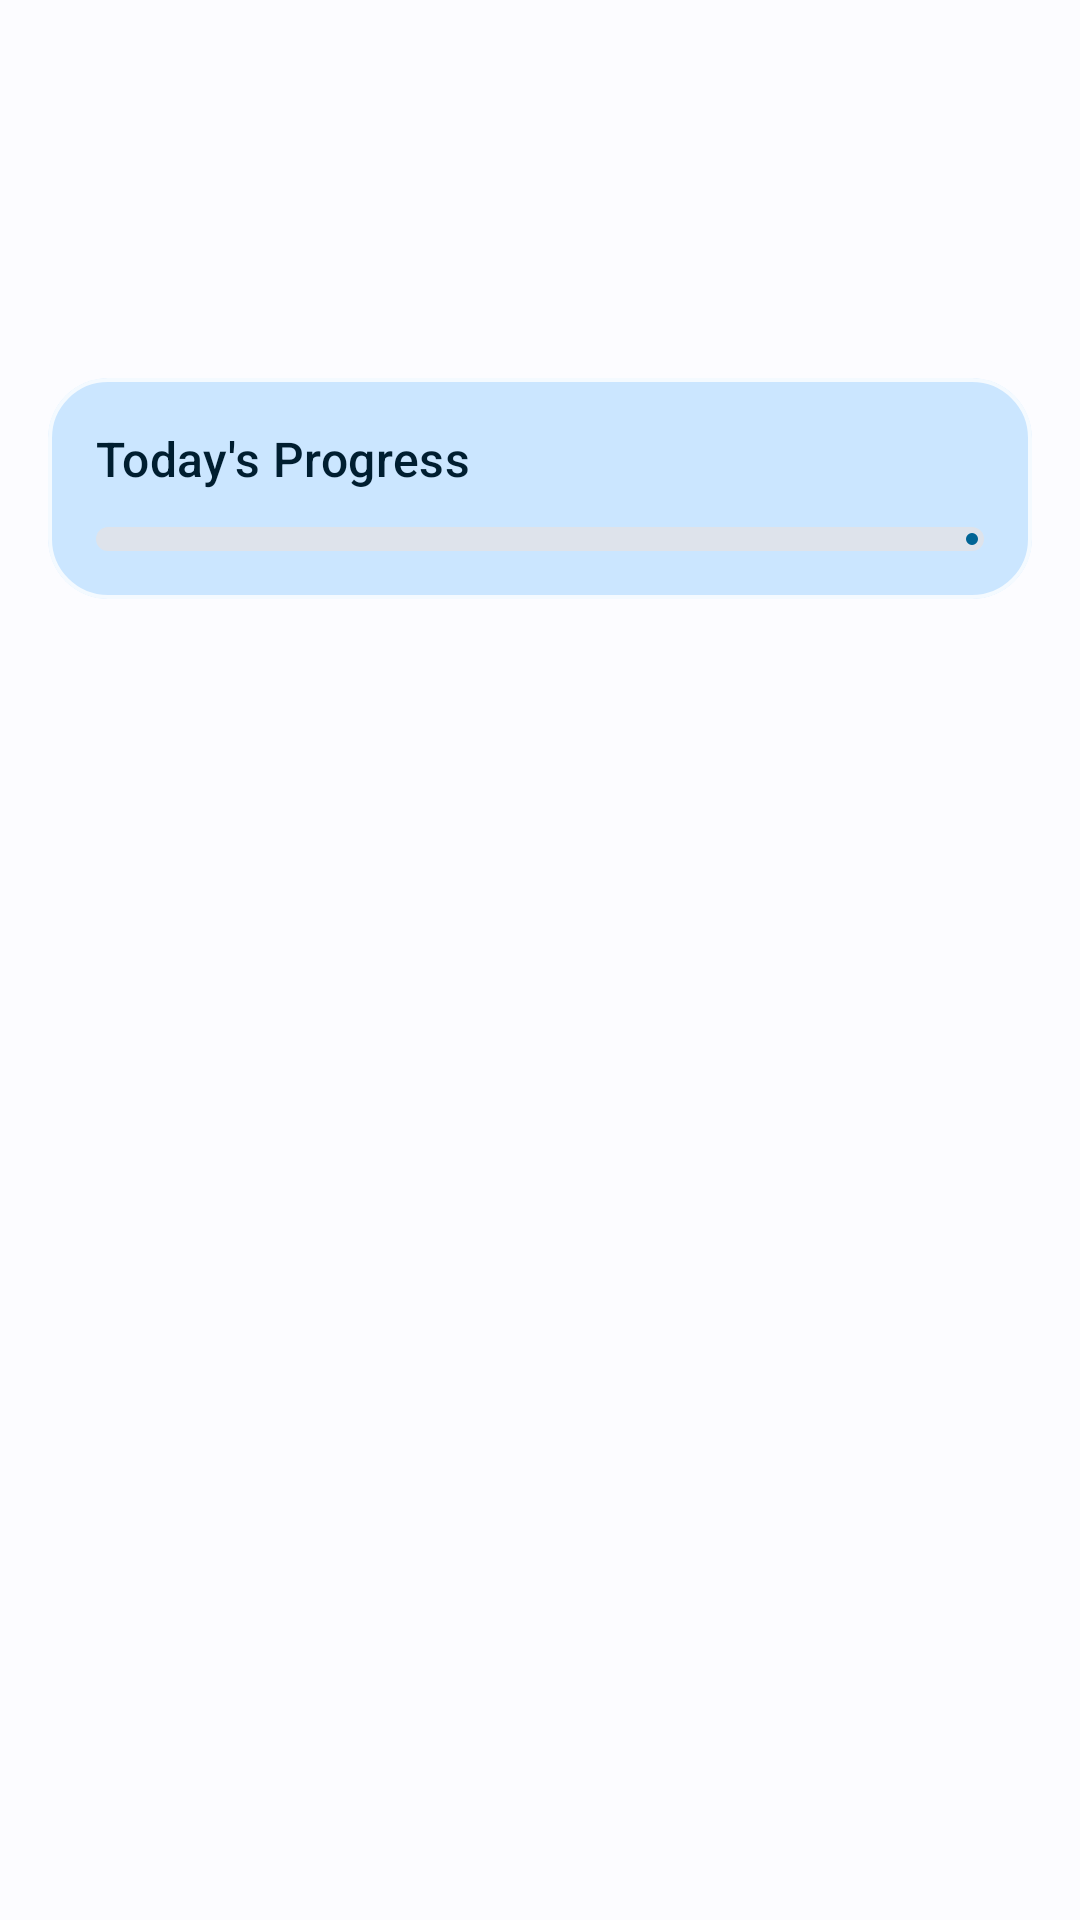

Here is an Android app screen rendered from its layout file. Give the layout XML and the strings, colors and styles it references.
<!-- AndroidManifest.xml: application theme Theme.Habitly -->
<!-- res/layout/fragment_today.xml -->
<?xml version="1.0" encoding="utf-8"?>
<androidx.coordinatorlayout.widget.CoordinatorLayout xmlns:android="http://schemas.android.com/apk/res/android"
    xmlns:app="http://schemas.android.com/apk/res-auto"
    xmlns:tools="http://schemas.android.com/tools"
    android:layout_width="match_parent"
    android:layout_height="match_parent">

    <androidx.core.widget.NestedScrollView
        android:layout_width="match_parent"
        android:layout_height="match_parent"
        app:layout_behavior="@string/appbar_scrolling_view_behavior">

        <LinearLayout
            android:layout_width="match_parent"
            android:layout_height="wrap_content"
            android:orientation="vertical"
            android:paddingBottom="80dp">

            <TextView
                android:id="@+id/tv_greeting"
                android:layout_width="wrap_content"
                android:layout_height="wrap_content"
                android:layout_marginHorizontal="16dp"
                android:layout_marginTop="24dp"
                android:textAppearance="@style/TextAppearance.Material3.HeadlineMedium"
                android:textColor="?attr/dynamicTextColorPrimary"
                android:textStyle="bold"
                tools:text="Good Morning, User! 👋" />

            <TextView
                android:id="@+id/tv_date"
                android:layout_width="wrap_content"
                android:layout_height="wrap_content"
                android:layout_marginHorizontal="16dp"
                android:layout_marginBottom="8dp"
                android:textAppearance="@style/TextAppearance.Material3.BodyLarge"
                android:textColor="?attr/dynamicTextColorSecondary"
                tools:text="Monday, 12 April" />

            <TextView
                android:id="@+id/tv_quote"
                android:layout_width="match_parent"
                android:layout_height="wrap_content"
                android:layout_marginHorizontal="16dp"
                android:layout_marginBottom="16dp"
                android:fontStyle="italic"
                android:textAppearance="@style/TextAppearance.Material3.BodyMedium"
                android:textColor="?attr/dynamicTextColorSecondary"
                tools:text="&quot;Small steps lead to big changes. 🌱&quot;" />

            <com.google.android.material.card.MaterialCardView
                android:id="@+id/card_today_progress"
                style="@style/Widget.HabitFlow.CardView"
                android:layout_width="match_parent"
                android:layout_height="wrap_content"
                android:layout_marginHorizontal="16dp"
                android:layout_marginBottom="24dp"
                app:cardBackgroundColor="?attr/colorPrimaryContainer"
                app:cardElevation="0dp">

                <LinearLayout
                    android:layout_width="match_parent"
                    android:layout_height="wrap_content"
                    android:orientation="vertical"
                    android:padding="16dp">

                    <RelativeLayout
                        android:layout_width="match_parent"
                        android:layout_height="wrap_content">

                        <TextView
                            android:layout_width="wrap_content"
                            android:layout_height="wrap_content"
                            android:layout_alignParentStart="true"
                            android:layout_toStartOf="@id/tv_progress_percent"
                            android:layout_marginEnd="8dp"
                            android:text="@string/today_progress"
                            android:textAppearance="@style/TextAppearance.Material3.TitleMedium"
                            android:textColor="?attr/onPrimaryContainer" />

                        <TextView
                            android:id="@+id/tv_progress_percent"
                            android:layout_width="wrap_content"
                            android:layout_height="wrap_content"
                            android:layout_alignParentEnd="true"
                            android:textAppearance="@style/TextAppearance.Material3.TitleMedium"
                            android:textColor="?attr/onPrimaryContainer"
                            tools:text="65%" />
                    </RelativeLayout>

                    <com.google.android.material.progressindicator.LinearProgressIndicator
                        android:id="@+id/progress_today"
                        android:layout_width="match_parent"
                        android:layout_height="wrap_content"
                        android:layout_marginTop="12dp"
                        app:indicatorColor="?attr/colorPrimary"
                        app:trackColor="?attr/surfaceVariant"
                        app:trackCornerRadius="8dp"
                        app:trackThickness="8dp" />
                </LinearLayout>
            </com.google.android.material.card.MaterialCardView>

            <androidx.recyclerview.widget.RecyclerView
                android:id="@+id/rv_today_habits"
                android:layout_width="match_parent"
                android:layout_height="wrap_content"
                android:nestedScrollingEnabled="false"
                tools:listitem="@layout/item_habit_today" />

            <LinearLayout
                android:id="@+id/tv_empty_state"
                android:layout_width="match_parent"
                android:layout_height="wrap_content"
                android:layout_marginTop="64dp"
                android:gravity="center"
                android:orientation="vertical"
                android:padding="32dp"
                android:visibility="gone"
                tools:visibility="visible">

                <TextView
                    android:layout_width="wrap_content"
                    android:layout_height="wrap_content"
                    android:text="@string/empty_today_title"
                    android:textAppearance="@style/TextAppearance.Material3.HeadlineSmall"
                    android:textColor="?attr/dynamicTextColorPrimary"
                    android:textStyle="bold" />

                <TextView
                    android:layout_width="wrap_content"
                    android:layout_height="wrap_content"
                    android:layout_marginTop="8dp"
                    android:gravity="center"
                    android:text="@string/empty_today_subtitle"
                    android:textAppearance="@style/TextAppearance.Material3.BodyLarge"
                    android:textColor="?attr/dynamicTextColorSecondary" />
            </LinearLayout>

        </LinearLayout>
    </androidx.core.widget.NestedScrollView>

</androidx.coordinatorlayout.widget.CoordinatorLayout>
<!-- res/layout/item_habit_today.xml (included above) -->
<?xml version="1.0" encoding="utf-8"?>
<com.google.android.material.card.MaterialCardView xmlns:android="http://schemas.android.com/apk/res/android"
    xmlns:app="http://schemas.android.com/apk/res-auto"
    xmlns:tools="http://schemas.android.com/tools"
    style="@style/Widget.HabitFlow.CardView"
    android:layout_width="match_parent"
    android:layout_height="wrap_content"
    android:layout_marginHorizontal="16dp"
    android:layout_marginVertical="8dp">

    <androidx.constraintlayout.widget.ConstraintLayout
        android:layout_width="match_parent"
        android:layout_height="wrap_content"
        android:padding="16dp">

        <View
            android:id="@+id/view_color_bar"
            android:layout_width="4dp"
            android:layout_height="0dp"
            android:background="?attr/colorPrimary"
            app:layout_constraintBottom_toBottomOf="parent"
            app:layout_constraintStart_toStartOf="parent"
            app:layout_constraintTop_toTopOf="parent" />

        <TextView
            android:id="@+id/tv_habit_emoji"
            android:layout_width="48dp"
            android:layout_height="48dp"
            android:layout_marginStart="12dp"
            android:background="@drawable/circle_background"
            android:gravity="center"
            android:textSize="24sp"
            app:layout_constraintBottom_toBottomOf="parent"
            app:layout_constraintStart_toEndOf="@id/view_color_bar"
            app:layout_constraintTop_toTopOf="parent"
            tools:text="💊" />

        <TextView
            android:id="@+id/tv_habit_name"
            android:layout_width="0dp"
            android:layout_height="wrap_content"
            android:layout_marginStart="16dp"
            android:textAppearance="@style/TextAppearance.Material3.TitleMedium"
            android:textColor="?attr/dynamicTextColorPrimary"
            app:layout_constraintEnd_toStartOf="@id/cb_habit_done"
            app:layout_constraintStart_toEndOf="@id/tv_habit_emoji"
            app:layout_constraintTop_toTopOf="parent"
            tools:text="Drink Water" />

        <LinearLayout
            android:layout_width="wrap_content"
            android:layout_height="wrap_content"
            android:layout_marginTop="4dp"
            android:gravity="center_vertical"
            android:orientation="horizontal"
            app:layout_constraintStart_toStartOf="@id/tv_habit_name"
            app:layout_constraintTop_toBottomOf="@id/tv_habit_name">

            <ImageView
                android:id="@+id/iv_streak_icon"
                android:layout_width="16dp"
                android:layout_height="16dp"
                android:src="@drawable/ic_fire"
                app:tint="@color/habit_streak" />

            <TextView
                android:id="@+id/tv_streak"
                android:layout_width="wrap_content"
                android:layout_height="wrap_content"
                android:layout_marginStart="4dp"
                android:textAppearance="@style/TextAppearance.Material3.LabelMedium"
                android:textColor="?attr/dynamicTextColorSecondary"
                tools:text="5 day streak" />
        </LinearLayout>

        <CheckBox
            android:id="@+id/cb_habit_done"
            android:layout_width="wrap_content"
            android:layout_height="wrap_content"
            android:buttonTint="?attr/colorPrimary"
            app:layout_constraintBottom_toBottomOf="parent"
            app:layout_constraintEnd_toEndOf="parent"
            app:layout_constraintTop_toTopOf="parent" />

    </androidx.constraintlayout.widget.ConstraintLayout>

</com.google.android.material.card.MaterialCardView>
<!-- resources referenced by this layout -->
<resources>
  <color name="habit_streak">#FF9800</color>
  <!-- drawable ic_fire (drawable) -->
  <vector xmlns:android="http://schemas.android.com/apk/res/android"
      android:width="24dp"
      android:height="24dp"
      android:viewportWidth="24"
      android:viewportHeight="24">
      <path
          android:fillColor="#FF5722"
          android:pathData="M12,18c-2.21,0-4-1.79-4-4c0-2.21,1.79-4,4-4s4,1.79,4,4C16,16.21,14.21,18,12,18z M17.02,12.35c-0.12-0.08-0.25-0.14-0.39-0.17c-0.13-0.03-0.26-0.03-0.39,0c-0.13,0.03-0.25,0.08-0.35,0.16c-0.1,0.08-0.19,0.18-0.24,0.3c-0.2,0.44-0.34,0.91-0.42,1.39c-0.08,0.48-0.11,0.96-0.08,1.45c0.03,0.48,0.1,0.95,0.22,1.41c0.12,0.46,0.29,0.9,0.5,1.32c0.3,0.6,0.66,1.15,1.08,1.66c0.42,0.51,0.89,0.97,1.4,1.38c0.11,0.09,0.24,0.16,0.37,0.2c0.13,0.04,0.28,0.06,0.42,0.05c0.14-0.01,0.28-0.05,0.4-0.11c0.12-0.07,0.23-0.15,0.31-0.26c0.5-0.61,0.9-1.28,1.19-2.01c0.29-0.72,0.46-1.49,0.51-2.27c0.05-0.78-0.03-1.57-0.23-2.33c-0.21-0.76-0.53-1.48-0.95-2.15c-0.42-0.67-0.93-1.28-1.52-1.81c-0.59-0.53-1.25-0.98-1.97-1.34c-0.12-0.06-0.25-0.11-0.39-0.13c-0.13-0.02-0.27-0.02-0.4,0c-0.13,0.02-0.25,0.07-0.37,0.14c-0.11,0.07-0.21,0.16-0.28,0.27L17.02,12.35z M12,2C7.58,2,4,5.58,4,10c0,2.5,1.14,4.73,2.93,6.2C6.35,17.2,6,18.57,6,20c0,1.1,0.9,2,2,2h8c1.1,0,2-0.9,2-2c0-1.43-0.35-2.8-0.93-3.8C18.86,14.73,20,12.5,20,10C20,5.58,16.42,2,12,2z M12,18c-1.1,0-2-0.9-2-2c0-1.1,0.9-2,2-2s2,0.9,2,2C14,17.1,13.1,18,12,18z"/>
  </vector>
  <string name="empty_today_subtitle">Tap + to start building a routine.</string>
  <string name="empty_today_title">🎯 No habits for today</string>
  <string name="today_progress">Today\'s Progress</string>
  <style name="Widget.HabitFlow.CardView" parent="Widget.Material3.CardView.Elevated">
          <item name="cardCornerRadius">20dp</item>
          <item name="cardElevation">0dp</item>
          <item name="cardBackgroundColor">?attr/dynamicCardBackgroundColor</item>
          <item name="strokeColor">@color/glass_white_stroke</item>
          <item name="strokeWidth">1.2dp</item>
      </style>
  <style name="Theme.Habitly" parent="Base.Theme.HabitFlow" />
  <color name="glass_white_stroke">#CCFFFFFF</color>
  <color name="md_theme_light_primary">#006495</color>
  <color name="md_theme_light_onPrimary">#FFFFFF</color>
  <color name="md_theme_light_primaryContainer">#CBE6FF</color>
  <color name="md_theme_light_onPrimaryContainer">#001E30</color>
  <color name="md_theme_light_secondary">#50606E</color>
  <color name="md_theme_light_onSecondary">#FFFFFF</color>
  <color name="md_theme_light_secondaryContainer">#D3E5F5</color>
  <color name="md_theme_light_onSecondaryContainer">#0C1D29</color>
  <color name="md_theme_light_tertiary">#65587E</color>
  <color name="md_theme_light_onTertiary">#FFFFFF</color>
  <color name="md_theme_light_tertiaryContainer">#EBDDFF</color>
  <color name="md_theme_light_onTertiaryContainer">#201637</color>
  <color name="md_theme_light_error">#BA1A1A</color>
  <color name="md_theme_light_onError">#FFFFFF</color>
  <color name="md_theme_light_errorContainer">#FFDAD6</color>
  <color name="md_theme_light_onErrorContainer">#410002</color>
  <color name="md_theme_light_background">#FCFCFF</color>
  <color name="md_theme_light_outline">#72777E</color>
  <color name="md_theme_light_surface">#FCFCFF</color>
  <color name="md_theme_light_onSurface">#191C1E</color>
  <color name="md_theme_light_surfaceVariant">#DEE3EB</color>
  <color name="md_theme_light_onSurfaceVariant">#42474E</color>
  <color name="md_theme_light_outlineVariant">#C2C7CF</color>
  <color name="glass_white">#A6FFFFFF</color>
</resources>
